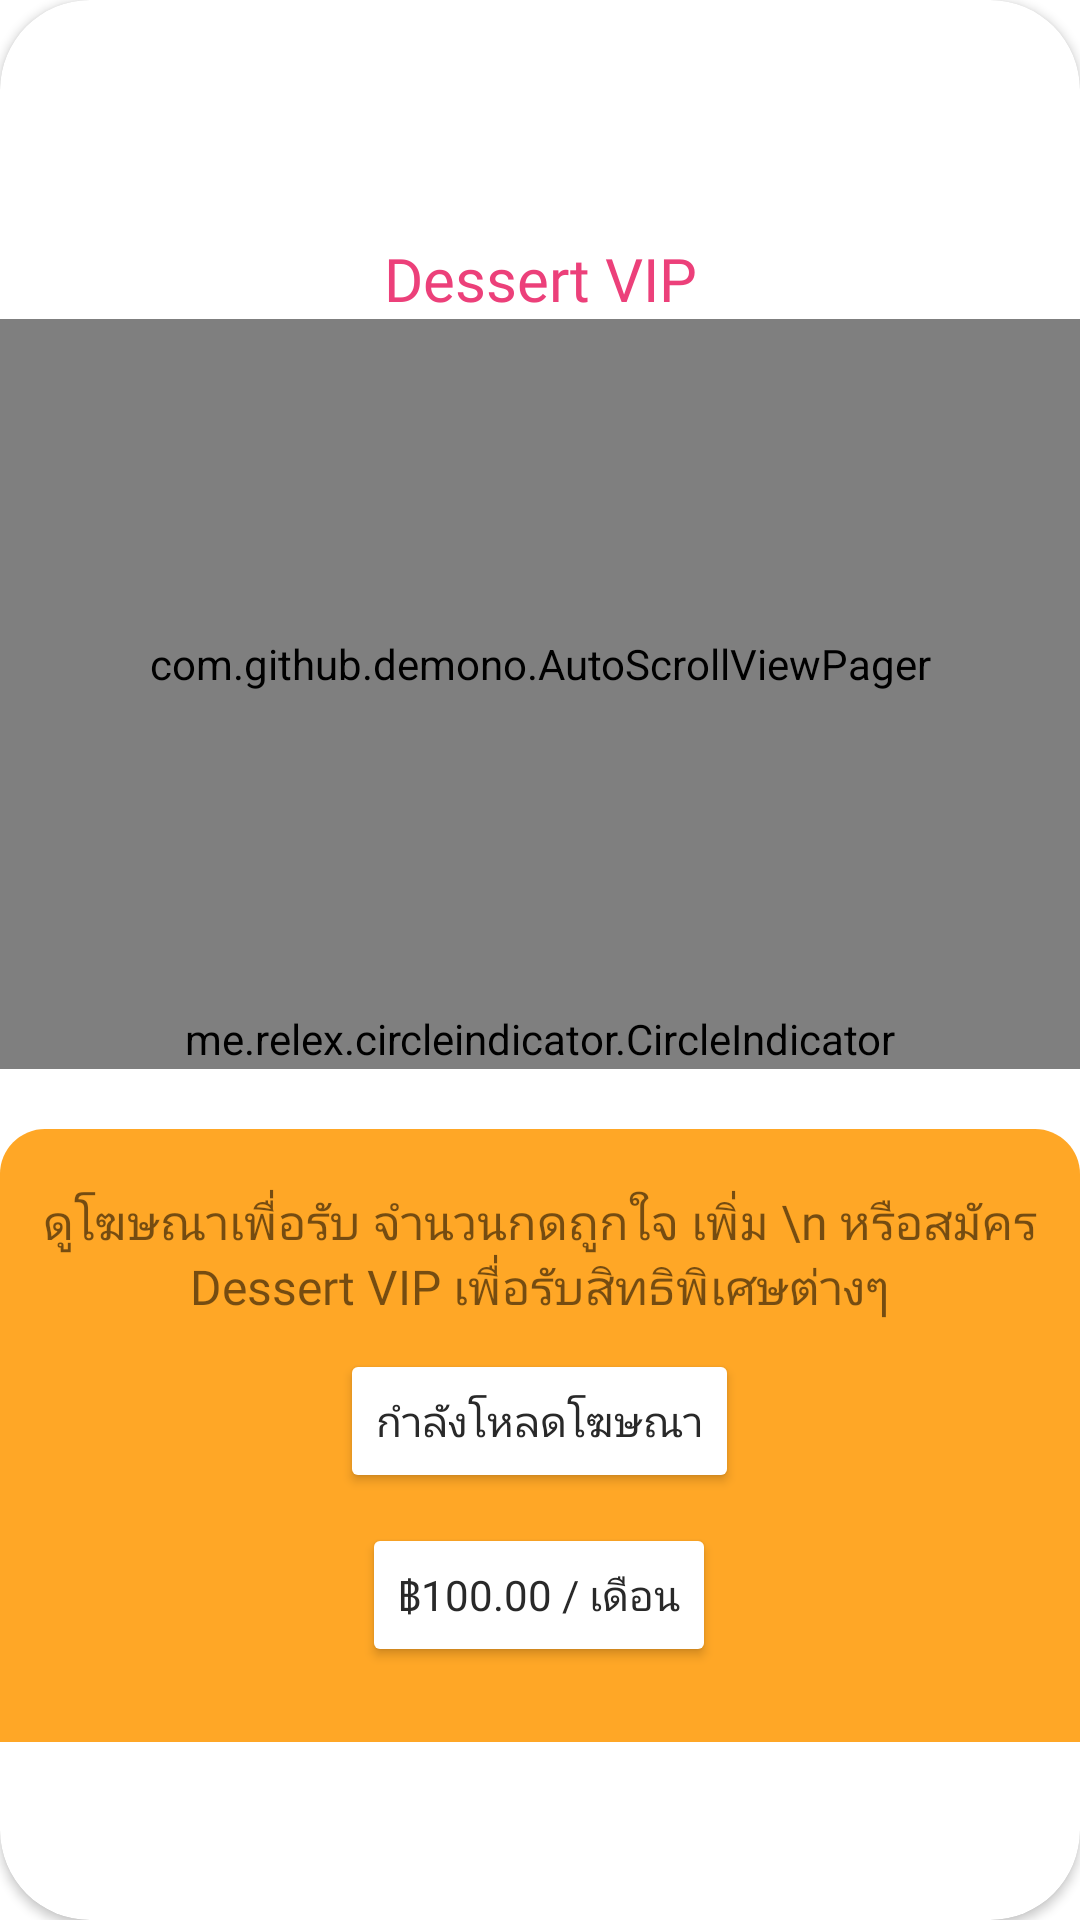

Here is an Android app screen rendered from its layout file. Give the layout XML and the strings, colors and styles it references.
<!-- AndroidManifest.xml: application theme AppTheme -->
<!-- res/layout/vip_dialog.xml -->
<?xml version="1.0" encoding="utf-8"?>
<androidx.cardview.widget.CardView xmlns:android="http://schemas.android.com/apk/res/android"
    android:layout_height="match_parent"
    xmlns:app="http://schemas.android.com/apk/res-auto"
    android:layout_width="match_parent"
    app:cardCornerRadius="30dp">

        <LinearLayout
            android:layout_width="match_parent"
            android:layout_height="match_parent"

            android:gravity="center"
            android:orientation="vertical"


            >


        <TextView
            android:paddingTop="20dp"
            android:layout_width="match_parent"
            android:layout_height="wrap_content"
            android:background="@color/cpb_white"
            android:gravity="center"
            android:textSize="20dp"
            android:text="Dessert VIP"
            android:textColor="@color/c1"
            />
        <RelativeLayout
            android:layout_width="wrap_content"
            android:layout_height="wrap_content">
        <com.github.demono.AutoScrollViewPager
            android:background="@color/cpb_white"
            android:id="@+id/viewpage"
            android:layout_width="match_parent"
            android:layout_height="230dp"
            app:stopWhenTouch="true"
            app:slideInterval="3500"
            app:slideDirection="right"
            app:slideDuration="1000"
            app:cycle="true"
            />

        </RelativeLayout>
        <me.relex.circleindicator.CircleIndicator
            android:id="@+id/indicator"
            app:ci_drawable="@drawable/circle_pager"
            app:ci_drawable_unselected="@drawable/circle_pager2"
            android:background="@color/cpb_white"
            android:layout_width="match_parent"
            android:layout_height="20dp"
            android:layout_alignBottom="@+id/viewpage"
            android:layout_marginBottom="20dp" />
        <LinearLayout
            android:layout_width="match_parent"
            android:layout_height="wrap_content"
            android:orientation="vertical"
            android:gravity="center"
            android:paddingBottom="20dp"
            android:background="@drawable/roundlike3"
                >
                <TextView
                    android:id="@+id/test_de"
                    android:layout_width="wrap_content"
                    android:layout_height="wrap_content"
                    android:textSize="16dp"
                    android:text="ดูโฆษณาเพื่อรับ จำนวนกดถูกใจ เพิ่ม \n หรือสมัคร Dessert VIP เพื่อรับสิทธิพิเศษต่างๆ"
                    android:gravity="center"
                    android:layout_marginTop="20dp"
                    android:textColor="@color/cpb_white"
                    />
                <LinearLayout
                    android:layout_width="wrap_content"
                    android:layout_height="wrap_content"
                    android:layout_marginTop="10dp"
                        android:orientation="vertical"
                        android:gravity="center"
                        >
                        <Button
                            android:layout_marginBottom="10dp"
                            android:id="@+id/admob"
                            android:layout_width="wrap_content"
                            android:layout_height="wrap_content"
                            android:text="กำลังโหลดโฆษณา"
                            android:textColor="@color/text_black_gray"
                            android:backgroundTint="@color/white"
                            />

                        <Button
                            android:layout_marginBottom="5dp"
                            android:id="@+id/buy"
                            android:layout_width="wrap_content"
                            android:layout_height="wrap_content"
                            android:text="฿100.00 / เดือน"
                            android:textColor="@color/text_black_gray"
                            android:backgroundTint="@color/white"
                            />

                </LinearLayout>


        </LinearLayout>



    </LinearLayout>

</androidx.cardview.widget.CardView>
<!-- resources referenced by this layout -->
<resources>
  <color name="c1">#EC407A</color>
  <color name="text_black_gray">#292929</color>
  <color name="white">#FFFFFF</color>
  <!-- drawable circle_pager (drawable) -->
  <?xml version="1.0" encoding="utf-8"?>
  <shape android:shape="oval" xmlns:android="http://schemas.android.com/apk/res/android">
      <solid android:color="@color/c2"/>
          <size android:height="20dp" android:width="20dp"/>
  </shape>
  <!-- drawable circle_pager2 (drawable-v24) -->
  <?xml version="1.0" encoding="utf-8"?>
  <shape android:shape="oval" xmlns:android="http://schemas.android.com/apk/res/android">
      <solid android:color="@color/text_gray"/>
          <size android:height="20dp" android:width="20dp"/>
  </shape>
  <!-- drawable roundlike3 (drawable-v24) -->
  <?xml version="1.0" encoding="utf-8"?>
  <selector xmlns:android="http://schemas.android.com/apk/res/android" >
  
      <item >
          <shape>
              <solid android:color="@color/c3"/>
  
              <corners android:topLeftRadius="15dp"
                  android:topRightRadius="15dp"/>
          </shape>
      </item>
  </selector>
  <style name="AppTheme" parent="Theme.MaterialComponents.Light.NoActionBar">
          
          <item name="colorPrimary">@color/c2</item>
          <item name="colorPrimaryDark">#FFFFFF</item>
          <item name="android:windowLightStatusBar">true</item>
          <item name="colorAccent">@color/c3</item>
          <item name="colorButtonNormal">@color/c2</item>
          <item name="colorControlHighlight">#4DB3B3B3</item>
          <item name="textAllCaps">false</item>
          <item name="fontFamily">@font/sarabun_regular</item>
          <item name="materialButtonStyle">@style/Widget.App.Button</item>
          <item name="extendedFloatingActionButtonStyle">@style/Widget.App.ExtendedFloatingActionButton</item>
          <item name="floatingActionButtonStyle">@style/Widget.App.FloatingActionButton</item>
  
  </style>
  <color name="c2">#26C6DA</color>
  <color name="text_gray">#9A9A9A</color>
  <color name="c3">#FFA726</color>
  <style name="Widget.App.Button" parent="Widget.MaterialComponents.Button">
          <item name="materialThemeOverlay">@style/ThemeOverlay.App.Button.TextButton</item>
          <item name="shapeAppearance">@style/ShapeAppearance.App.SmallComponent</item>
      </style>
  <style name="Widget.App.ExtendedFloatingActionButton" parent="Widget.MaterialComponents.ExtendedFloatingActionButton.Icon">
          <item name="materialThemeOverlay">@style/ThemeOverlay.App.FloatingActionButton</item>
  
      </style>
  <style name="Widget.App.FloatingActionButton" parent="Widget.MaterialComponents.FloatingActionButton">
          <item name="materialThemeOverlay">@style/ThemeOverlay.App.FloatingActionButton</item>
          <item name="shapeAppearanceOverlay">
              @style/ShapeAppearance.App.SmallComponent
          </item>
      </style>
  <style name="ThemeOverlay.App.Button.TextButton" parent="">
          <item name="colorPrimary">@color/c3</item>
      </style>
  <style name="ShapeAppearance.App.SmallComponent" parent="ShapeAppearance.MaterialComponents.SmallComponent">
          <item name="cornerFamily">rounded</item>
          <item name="cornerSize">30dp</item>
      </style>
  <style name="ThemeOverlay.App.FloatingActionButton" parent="">
          <item name="colorSecondary">@color/c3</item>
          <item name="colorOnSecondary">#FFFFFF</item>
      </style>
</resources>
